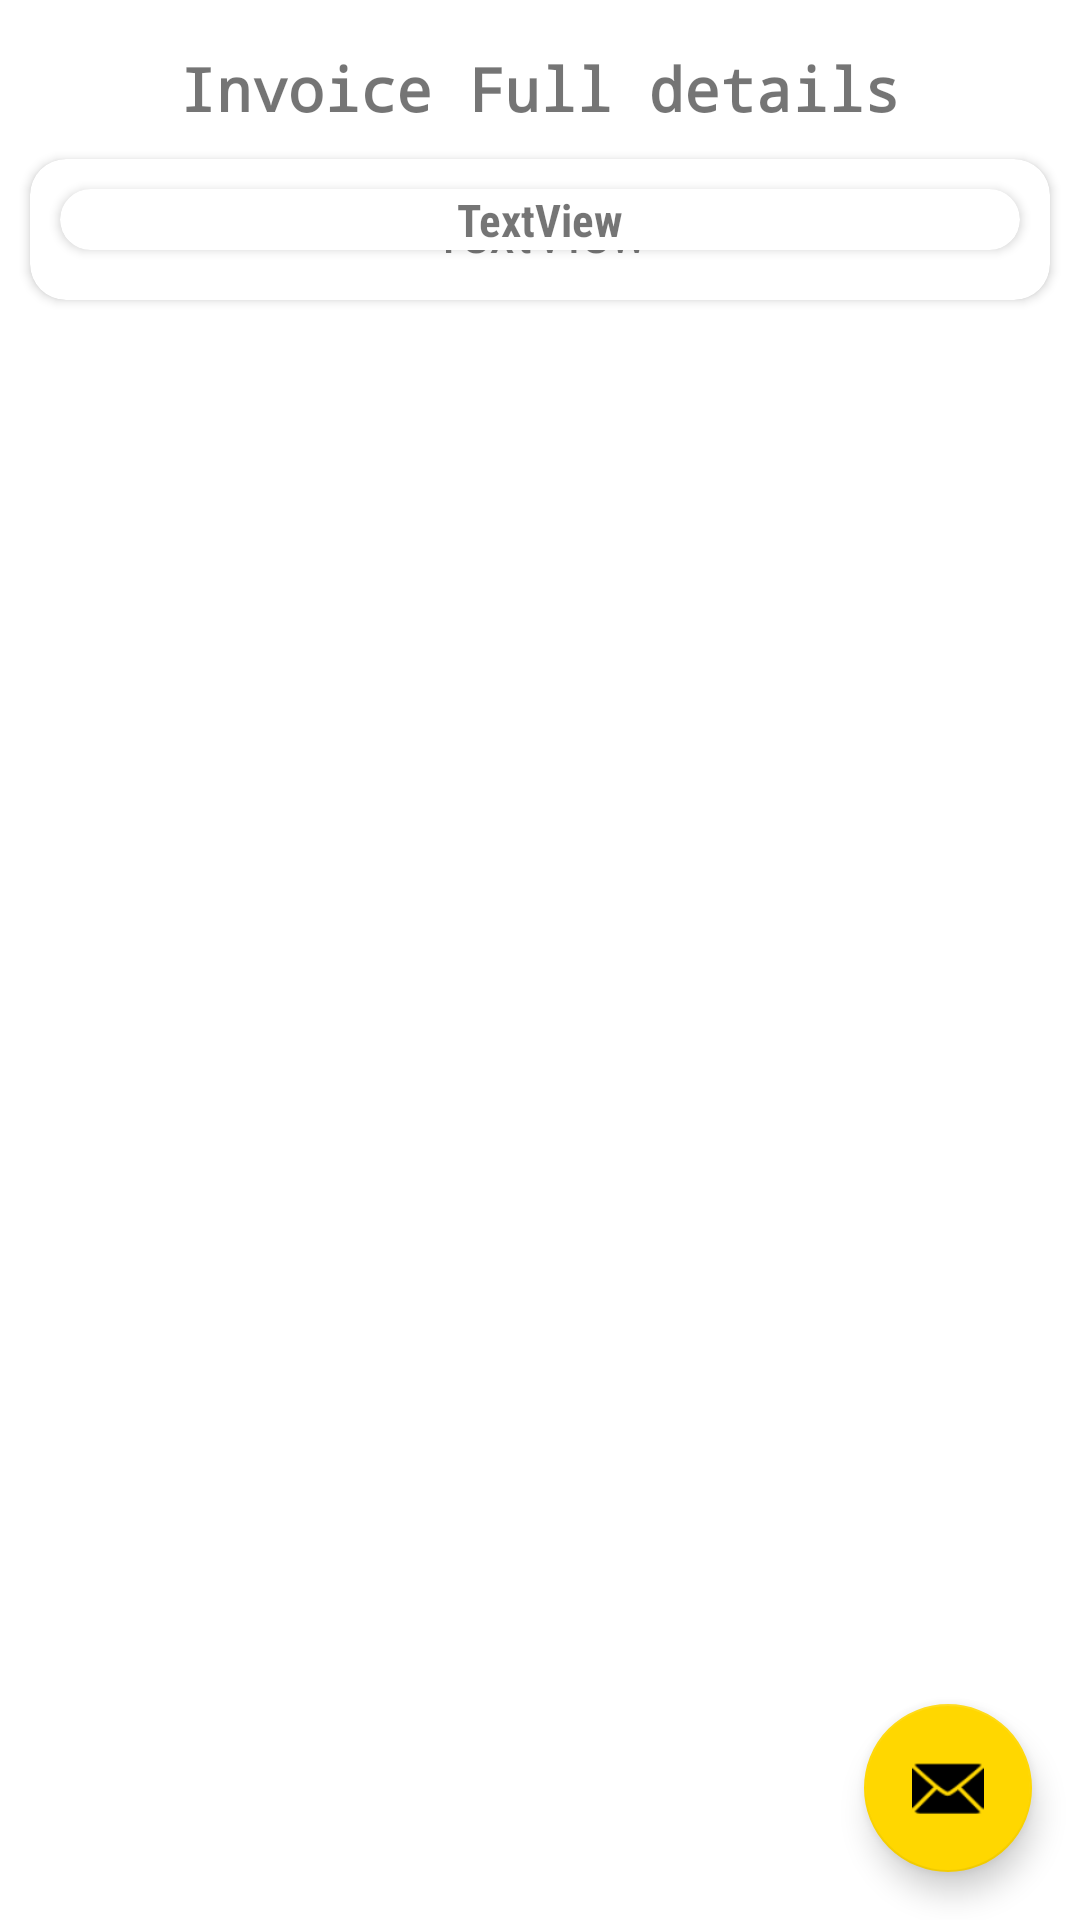

Android layout source for this screen:
<!-- AndroidManifest.xml: application theme Theme.MyFacileSales -->
<!-- res/layout/activity_invoice_view.xml -->
<?xml version="1.0" encoding="utf-8"?>
<androidx.constraintlayout.widget.ConstraintLayout xmlns:android="http://schemas.android.com/apk/res/android"
    xmlns:app="http://schemas.android.com/apk/res-auto"
    xmlns:tools="http://schemas.android.com/tools"
    android:layout_width="match_parent"
    android:layout_height="match_parent"
    tools:context=".InvoiceView">

    <TextView
        android:id="@+id/textView7"
        android:layout_width="0dp"
        android:layout_height="wrap_content"
        android:layout_marginTop="16dp"
        android:fontFamily="monospace"
        android:text="Invoice Full details"
        android:textAlignment="center"
        android:textSize="20dp"
        android:textStyle="bold"
        app:layout_constraintEnd_toEndOf="parent"
        app:layout_constraintStart_toStartOf="parent"
        app:layout_constraintTop_toTopOf="parent" />

    <androidx.cardview.widget.CardView
        android:id="@+id/cardView2"
        android:layout_width="0dp"
        android:layout_height="wrap_content"
        android:layout_margin="10dp"
        android:layout_marginStart="9dp"
        android:layout_marginTop="18dp"
        android:layout_marginEnd="9dp"
        android:elevation="4dp"
        app:cardCornerRadius="12dp"
        app:layout_constraintEnd_toEndOf="parent"
        app:layout_constraintStart_toStartOf="parent"
        app:layout_constraintTop_toBottomOf="@+id/textView7">

        <androidx.cardview.widget.CardView
            android:layout_width="match_parent"
            android:layout_height="wrap_content"
            android:layout_margin="10dp"
            android:elevation="4dp"
            app:cardCornerRadius="12dp"
            tools:layout_editor_absoluteX="1dp"
            tools:layout_editor_absoluteY="99dp">

            <TextView
                android:id="@+id/invoice_id"
                android:layout_width="match_parent"
                android:layout_height="wrap_content"
                android:fontFamily="sans-serif-condensed"
                android:text="TextView"
                android:textAlignment="center"
                android:textSize="15dp"
                android:textStyle="bold" />
        </androidx.cardview.widget.CardView>

        <TextView
            android:id="@+id/productsSold"
            android:layout_width="match_parent"
            android:layout_height="wrap_content"
            android:layout_margin="10dp"
            android:fontFamily="sans-serif-condensed"
            android:text="TextView"
            android:textAlignment="center"
            android:textSize="20sp" />
    </androidx.cardview.widget.CardView>

    <com.google.android.material.floatingactionbutton.FloatingActionButton
        android:id="@+id/fab_email"
        android:layout_width="wrap_content"
        android:layout_height="wrap_content"
        android:layout_gravity="bottom|end"
        android:layout_marginEnd="16dp"
        android:layout_marginBottom="16dp"
        android:clickable="true"
        app:layout_constraintBottom_toBottomOf="parent"
        app:layout_constraintEnd_toEndOf="parent"
        app:srcCompat="@android:drawable/ic_dialog_email" />

</androidx.constraintlayout.widget.ConstraintLayout>
<!-- resources referenced by this layout -->
<resources>
  <style name="Theme.MyFacileSales" parent="Theme.MaterialComponents.DayNight.DarkActionBar">
          
          <item name="colorPrimary">@color/purple_500</item>
          <item name="colorPrimaryVariant">@color/purple_700</item>
          <item name="colorOnPrimary">@color/white</item>
          
          <item name="colorSecondary">@color/teal_200</item>
          <item name="colorSecondaryVariant">@color/teal_700</item>
          <item name="colorOnSecondary">@color/black</item>
          
          <item name="android:statusBarColor">?attr/colorPrimaryVariant</item>
          
      </style>
  <color name="purple_500">#0082FF</color>
  <color name="purple_700">#0082FF</color>
  <color name="white">#FFFFFF</color>
  <color name="teal_200">#FFD700</color>
  <color name="teal_700">#FF018786</color>
  <color name="black">#FF000000</color>
</resources>
